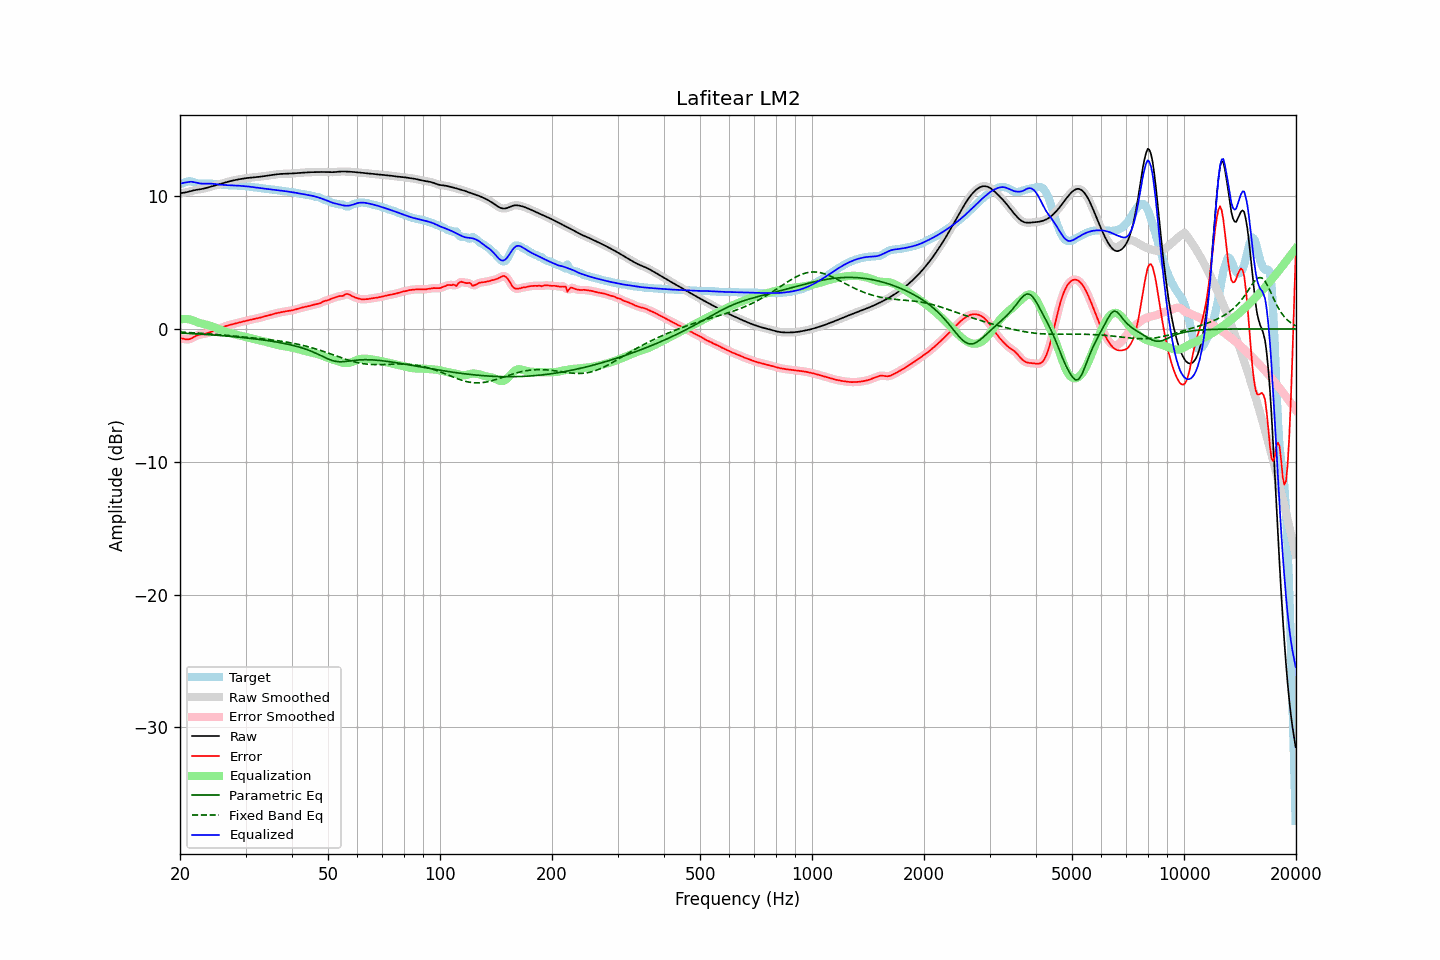

The table this chart was drawn from, first rows:
frequency, raw, error, smoothed, error_smoothed, equalization, parametric_eq, fixed_band_eq, equalized_raw, equalized_smoothed, target
20.00, 10.22, -0.68, 10.22, -0.67, 0.71, -0.31, -0.24, 10.93, 10.93, 10.90
20.20, 10.23, -0.70, 10.23, -0.71, 0.73, -0.31, -0.24, 10.96, 10.96, 10.94
20.40, 10.25, -0.73, 10.25, -0.74, 0.74, -0.32, -0.25, 10.99, 10.99, 10.98
20.61, 10.27, -0.77, 10.27, -0.77, 0.75, -0.33, -0.25, 11.01, 11.02, 11.03
20.81, 10.29, -0.79, 10.29, -0.79, 0.75, -0.33, -0.26, 11.04, 11.04, 11.08
21.02, 10.32, -0.79, 10.32, -0.79, 0.74, -0.34, -0.27, 11.06, 11.06, 11.11
21.23, 10.35, -0.77, 10.35, -0.76, 0.72, -0.34, -0.27, 11.07, 11.07, 11.12
21.44, 10.39, -0.72, 10.39, -0.71, 0.70, -0.35, -0.28, 11.08, 11.08, 11.10
21.66, 10.42, -0.65, 10.42, -0.65, 0.65, -0.36, -0.29, 11.07, 11.07, 11.07
21.87, 10.45, -0.58, 10.44, -0.58, 0.60, -0.36, -0.29, 11.04, 11.04, 11.03
22.09, 10.47, -0.52, 10.47, -0.52, 0.55, -0.37, -0.30, 11.01, 11.01, 10.99
22.31, 10.49, -0.47, 10.49, -0.47, 0.50, -0.38, -0.31, 10.99, 10.99, 10.96
22.54, 10.51, -0.43, 10.51, -0.43, 0.46, -0.39, -0.32, 10.96, 10.96, 10.94
22.76, 10.52, -0.41, 10.52, -0.41, 0.42, -0.39, -0.32, 10.94, 10.94, 10.93
22.99, 10.55, -0.39, 10.55, -0.39, 0.39, -0.40, -0.33, 10.94, 10.94, 10.94
23.22, 10.57, -0.38, 10.57, -0.37, 0.36, -0.41, -0.34, 10.94, 10.94, 10.95
23.45, 10.60, -0.35, 10.60, -0.35, 0.34, -0.42, -0.35, 10.94, 10.94, 10.95
23.69, 10.64, -0.32, 10.64, -0.32, 0.31, -0.43, -0.36, 10.94, 10.94, 10.95
23.92, 10.67, -0.28, 10.67, -0.28, 0.27, -0.43, -0.37, 10.94, 10.94, 10.95
24.16, 10.70, -0.23, 10.70, -0.23, 0.24, -0.44, -0.38, 10.94, 10.94, 10.94
24.40, 10.74, -0.19, 10.74, -0.19, 0.19, -0.45, -0.39, 10.93, 10.93, 10.93
24.65, 10.77, -0.14, 10.77, -0.14, 0.15, -0.46, -0.40, 10.92, 10.92, 10.92
24.89, 10.81, -0.10, 10.81, -0.10, 0.10, -0.47, -0.41, 10.91, 10.91, 10.90
25.14, 10.84, -0.05, 10.84, -0.05, 0.05, -0.48, -0.42, 10.89, 10.89, 10.89
25.39, 10.88, -0.00, 10.88, -0.00, -0.00, -0.49, -0.43, 10.88, 10.88, 10.88
25.65, 10.92, 0.05, 10.92, 0.05, -0.05, -0.50, -0.44, 10.86, 10.86, 10.87
25.91, 10.95, 0.10, 10.95, 0.10, -0.10, -0.51, -0.45, 10.85, 10.85, 10.85
26.16, 10.99, 0.15, 10.99, 0.15, -0.15, -0.51, -0.46, 10.84, 10.84, 10.84
26.43, 11.02, 0.20, 11.02, 0.20, -0.19, -0.52, -0.47, 10.83, 10.83, 10.83
26.69, 11.06, 0.24, 11.06, 0.24, -0.23, -0.53, -0.48, 10.83, 10.83, 10.82
26.96, 11.09, 0.27, 11.09, 0.27, -0.27, -0.55, -0.49, 10.82, 10.82, 10.82
27.23, 11.12, 0.30, 11.12, 0.30, -0.31, -0.56, -0.50, 10.82, 10.81, 10.82
27.50, 11.15, 0.33, 11.15, 0.34, -0.34, -0.57, -0.51, 10.81, 10.81, 10.81
27.77, 11.18, 0.37, 11.18, 0.37, -0.37, -0.58, -0.53, 10.81, 10.81, 10.81
28.05, 11.20, 0.40, 11.20, 0.40, -0.40, -0.59, -0.54, 10.80, 10.80, 10.80
28.33, 11.23, 0.43, 11.23, 0.43, -0.43, -0.60, -0.55, 10.79, 10.79, 10.79
28.62, 11.25, 0.47, 11.25, 0.47, -0.46, -0.61, -0.56, 10.79, 10.79, 10.78
28.90, 11.27, 0.50, 11.27, 0.50, -0.49, -0.62, -0.57, 10.78, 10.78, 10.77
29.19, 11.29, 0.52, 11.29, 0.52, -0.52, -0.64, -0.58, 10.77, 10.77, 10.77
29.48, 11.31, 0.55, 11.31, 0.55, -0.55, -0.65, -0.60, 10.76, 10.76, 10.76
29.78, 11.33, 0.58, 11.33, 0.58, -0.58, -0.66, -0.61, 10.75, 10.75, 10.75
30.08, 11.35, 0.61, 11.35, 0.61, -0.61, -0.67, -0.62, 10.74, 10.74, 10.74
30.38, 11.36, 0.64, 11.36, 0.64, -0.64, -0.69, -0.63, 10.73, 10.73, 10.73
30.68, 11.38, 0.67, 11.38, 0.67, -0.66, -0.70, -0.64, 10.71, 10.71, 10.71
30.99, 11.39, 0.70, 11.39, 0.70, -0.69, -0.71, -0.66, 10.70, 10.70, 10.69
31.30, 11.40, 0.72, 11.40, 0.72, -0.72, -0.73, -0.67, 10.68, 10.68, 10.68
31.61, 11.41, 0.75, 11.41, 0.75, -0.75, -0.74, -0.68, 10.67, 10.67, 10.67
31.93, 11.42, 0.77, 11.42, 0.77, -0.77, -0.76, -0.69, 10.65, 10.65, 10.65
32.24, 11.43, 0.80, 11.43, 0.80, -0.80, -0.77, -0.71, 10.63, 10.63, 10.64
32.57, 11.45, 0.82, 11.45, 0.83, -0.83, -0.79, -0.72, 10.62, 10.62, 10.62
32.89, 11.46, 0.86, 11.46, 0.86, -0.86, -0.80, -0.73, 10.60, 10.60, 10.60
33.22, 11.48, 0.89, 11.48, 0.89, -0.89, -0.82, -0.74, 10.59, 10.59, 10.58
33.55, 11.50, 0.93, 11.50, 0.93, -0.92, -0.84, -0.76, 10.57, 10.57, 10.57
33.89, 11.51, 0.96, 11.51, 0.96, -0.96, -0.85, -0.77, 10.56, 10.56, 10.55
34.23, 11.53, 0.99, 11.53, 0.99, -0.99, -0.87, -0.78, 10.54, 10.54, 10.54
34.57, 11.55, 1.02, 11.55, 1.02, -1.02, -0.89, -0.80, 10.53, 10.53, 10.53
34.92, 11.57, 1.05, 11.57, 1.05, -1.06, -0.91, -0.81, 10.51, 10.51, 10.52
35.27, 11.59, 1.09, 11.59, 1.09, -1.09, -0.92, -0.83, 10.50, 10.50, 10.50
35.62, 11.61, 1.12, 11.61, 1.12, -1.12, -0.94, -0.84, 10.49, 10.49, 10.49
35.97, 11.62, 1.16, 11.62, 1.15, -1.15, -0.96, -0.86, 10.47, 10.47, 10.47
... 635 more rows
